Run: headless pygame with SDL's dummy video driver; simulated clock (each Clock.tick advances the game by its frame time, no real sleeping); random seed 0; keys injected as events and as key.get_pressed() state; mouse plan: one left click at the window centre at the start of phase 2, then a move to the lower-right quarter at the start of phase 3.
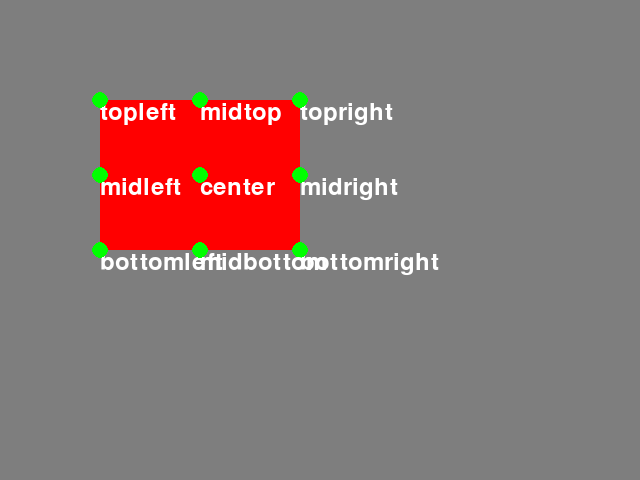
Frame 1 of 4 · flips 1–60 · no input
Frame 2 of 4 · flips 61–180 · clicked the window centre · tapped SPACE, RETURN · held RIGHT (→), D · screen unchanged from frame 1, image omitted
Frame 3 of 4 · flips 181–300 · moved the mouse to the lower-right quarter · held DOWN (↓), S · screen unchanged from frame 2, image omitted
Frame 4 of 4 · flips 301–420 · held LEFT (←), A, UP (↑), W · screen unchanged from frame 3, image omitted

The pygame program that drew these frames:

import pygame
from pygame.locals import *

# Define some colors
RED = (255, 0, 0)
GREEN = (0, 255, 0)
GRAY = (126, 126, 126)
BLUE = (0, 0, 255)
BLACK = (0, 0, 0)
WHITE = (255, 255, 255)

# Initialize Pygame
pygame.init()
screen = pygame.display.set_mode((640, 480))

# Make the RECT INIT
rect = pygame.Rect(100, 100, 200, 150)
resizing = False
resize_start = (0, 0)
moving = False
resize_dir = None

# Function to draw words on the screen
def draw_text(text, pos):
    font = pygame.font.Font(None, 36)
    text_surface = font.render(text, True, (255, 255, 255))
    screen.blit(text_surface, pos)

pts = ('topleft', 'topright', 'bottomleft', 'bottomright',
       'midtop', 'midright', 'midbottom', 'midleft', 'center')

# Main loop
running = True
while running:
    for event in pygame.event.get():
        if event.type == QUIT:
            running = False

        elif event.type == MOUSEBUTTONDOWN:
            if rect.collidepoint(event.pos):
                moving = True
                resize_start = event.pos
            else:
                for pt in pts:
                    if pygame.Rect(eval('rect.' + pt), (10, 10)).collidepoint(event.pos):
                        resizing = True
                        resize_dir = pt
                        resize_start = event.pos
                        break

        elif event.type == MOUSEBUTTONUP:
            moving = False
            resizing = False

        elif event.type == MOUSEMOTION:
            if moving:
                rect.move_ip(event.rel)
            elif resizing:
                dx = event.pos[0] - resize_start[0]
                dy = event.pos[1] - resize_start[1]
                if 'left' in resize_dir:
                    rect.x += dx
                    rect.width -= dx
                if 'right' in resize_dir:
                    rect.width += dx
                if 'top' in resize_dir:
                    rect.y += dy
                    rect.height -= dy
                if 'bottom' in resize_dir:
                    rect.height += dy
                resize_start = event.pos

    screen.fill(GRAY)
    pygame.draw.rect(screen, RED, rect)
    if moving or resizing:
        pygame.draw.rect(screen, BLUE, rect, 4)
    for pt in pts:
        pos = eval('rect.' + pt)
        draw_text(pt, pos)
        pygame.draw.circle(screen, GREEN, pos, 8)

    pygame.display.flip()

pygame.quit()
